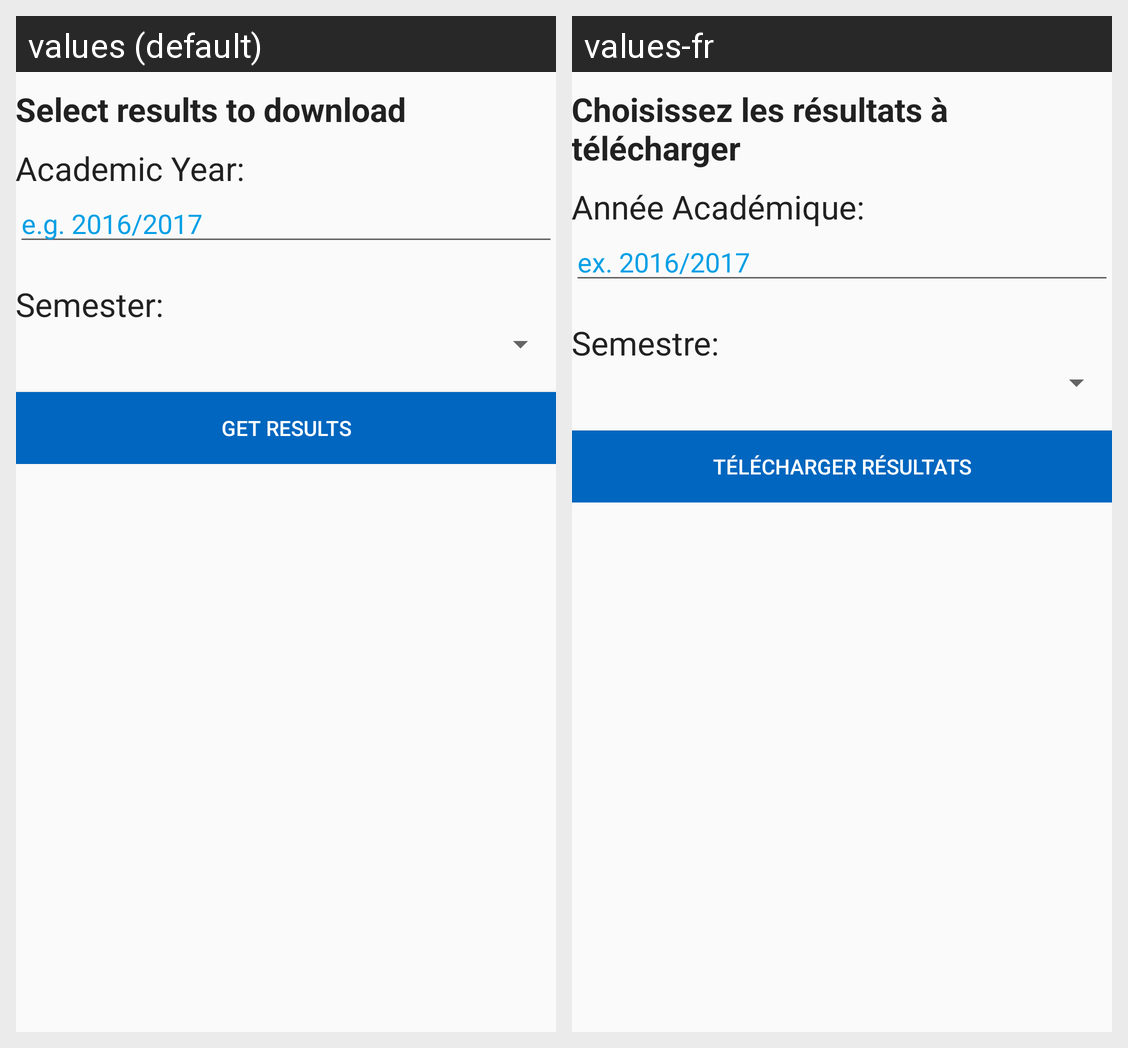

Locale-by-locale string values for the Android screen shown in this grid:
Android screen res/layout/content_results.xml rendered under 2 locales, left to right: values (default), values-fr. Device: Nexus 5 (rendered at 1080×1920; each locale shown at half size, 540×960, under a caption strip naming it); theme AppTheme.
Strings drawn on this screen, with the default value and each locale's value (text and hints the layout hard-codes, and strings that could not be matched under every locale, appear in the picture but are not listed):

select_results
  values: Select results to download
  values-fr: Choisissez les résultats à télécharger

year_label
  values: Academic Year:
  values-fr: Année Académique:

year_hint
  values: e.g. 2016/2017
  values-fr: ex. 2016/2017

semester_label
  values: Semester:
  values-fr: Semestre:

get_results
  values: Get Results
  values-fr: Télécharger Résultats
